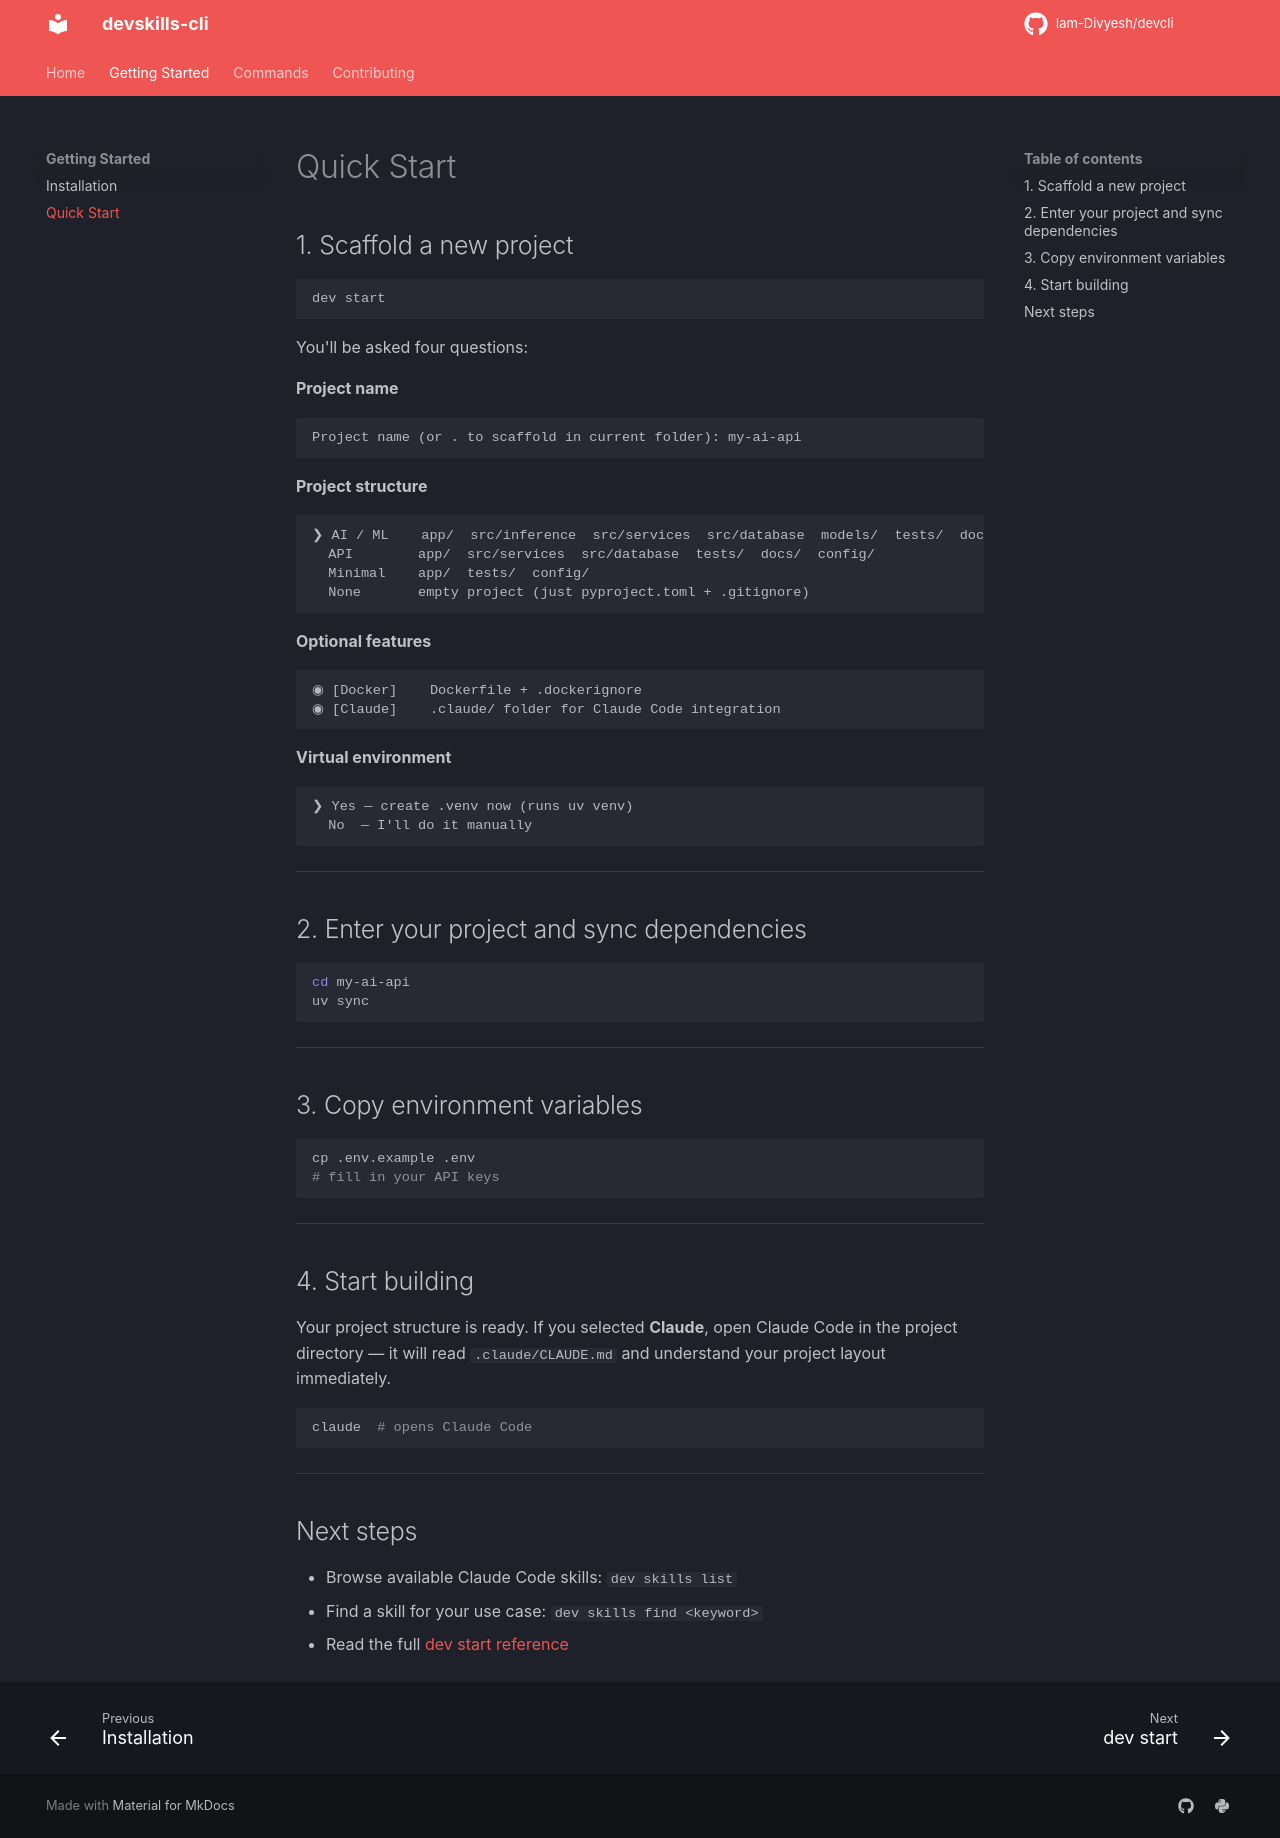

repository: Iam-Divyesh/devcli · page: getting-started/quickstart/index.html · generator: mkdocs

# Quick Start

## 1. Scaffold a new project

```bash
dev start
```

You'll be asked four questions:

**Project name**
```
Project name (or . to scaffold in current folder): my-ai-api
```

**Project structure**
```
❯ AI / ML    app/  src/inference  src/services  src/database  models/  tests/  docs/  .github/
  API        app/  src/services  src/database  tests/  docs/  config/
  Minimal    app/  tests/  config/
  None       empty project (just pyproject.toml + .gitignore)
```

**Optional features**
```
◉ [Docker]    Dockerfile + .dockerignore
◉ [Claude]    .claude/ folder for Claude Code integration
```

**Virtual environment**
```
❯ Yes — create .venv now (runs uv venv)
  No  — I'll do it manually
```

---

## 2. Enter your project and sync dependencies

```bash
cd my-ai-api
uv sync
```

---

## 3. Copy environment variables

```bash
cp .env.example .env
# fill in your API keys
```

---

## 4. Start building

Your project structure is ready. If you selected **Claude**, open Claude Code in the project directory — it will read `.claude/CLAUDE.md` and understand your project layout immediately.

```bash
claude  # opens Claude Code
```

---

## Next steps

- Browse available Claude Code skills: `dev skills list`
- Find a skill for your use case: `dev skills find <keyword>`
- Read the full [dev start reference](../commands/start.md)
